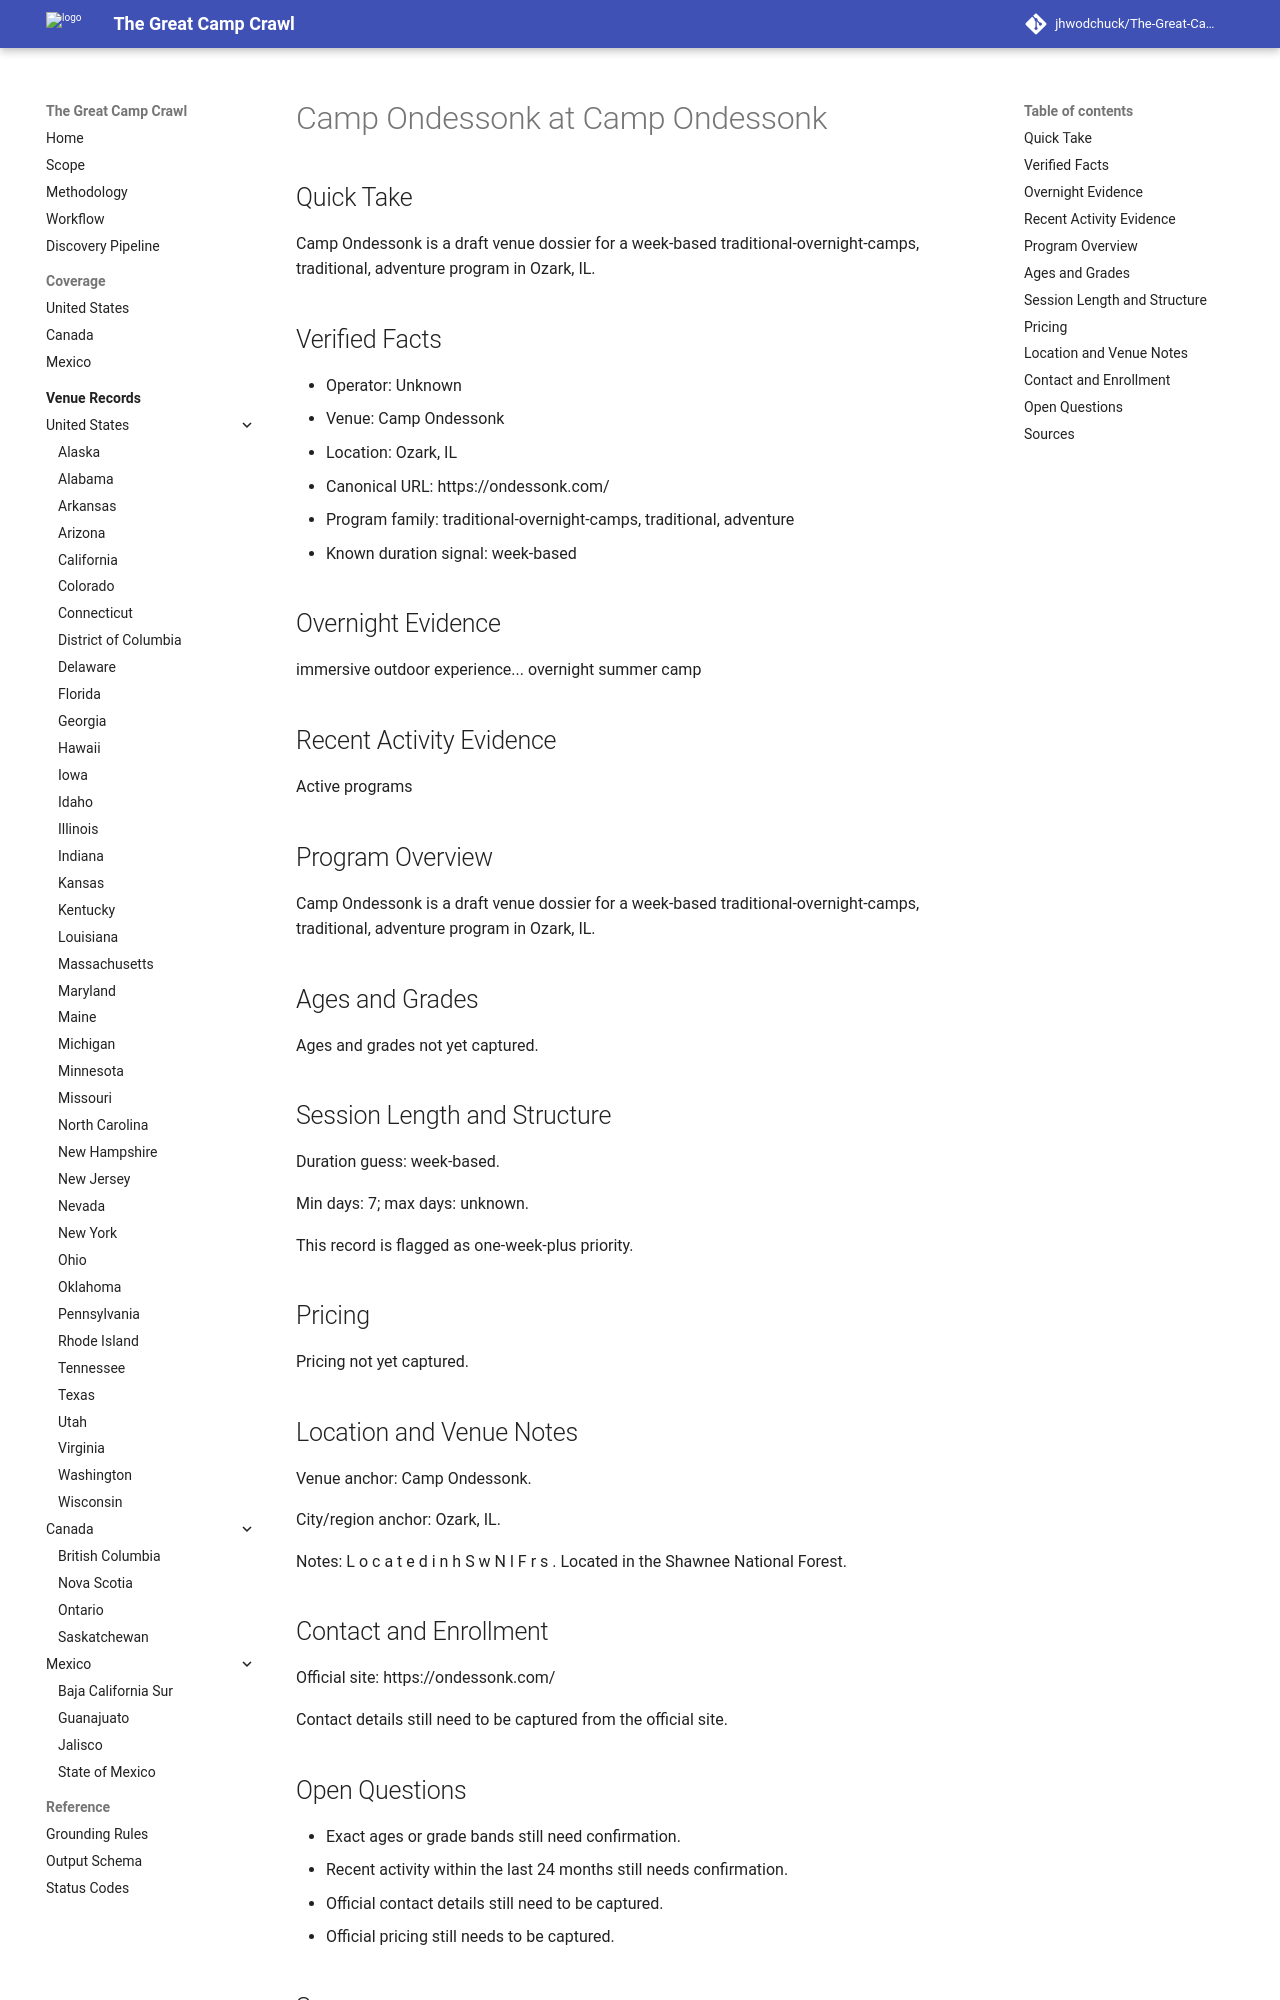

repository: jhwodchuck/The-Great-Camp-Crawl · page: camps/us/il/camp-ondessonk--us-il-ozark-camp-ondessonk--cand-us-il-ozark-camp-ondessonk-camp-ondessonk/index.html · generator: mkdocs

---
record_id: cand-us-il-ozark-camp-ondessonk-camp-ondessonk
camp_id: camp-ondessonk
venue_id: us-il-ozark-camp-ondessonk
name: Camp Ondessonk
display_name: Camp Ondessonk at Camp Ondessonk
country: US
country_name: United States
region: IL
region_name: Illinois
city: Ozark
venue_name: Camp Ondessonk
program_family:
- traditional-overnight-camps
- traditional
- adventure
camp_types:
- traditional
- adventure
- equestrian
priority_flags:
  college_precollege: false
  one_week_plus: true
languages_found:
- en
source_language_primary: en
activity_status: unknown
activity_evidence_window_months: 24
duration:
  min_days: 7
  max_days: null
pricing:
  currency: USD
  amount_min: null
  amount_max: null
  boarding_included: null
ages:
  min: null
  max: null
grades:
  min: null
  max: null
operator:
  name: ''
  type: camp-operator
website:
  canonical_url: https://ondessonk.com
  admissions_url: null
  session_dates_url: https://ondessonk.com
  pricing_url: null
contact:
  email: null
  phone: null
location:
  address: null
  postal_code: null
  latitude: null
  longitude: null
verification:
  overnight_confirmed: true
  active_past_2_years_confirmed: false
  confidence: medium
  last_verified: '2026-04-13'
evidence:
  overnight_source_url: https://ondessonk.com
  recent_activity_source_url: null
  duration_source_url: https://ondessonk.com
  pricing_source_url: null
tags:
- us
- il
- ozark
- traditional-overnight-camps
- traditional
- adventure
- equestrian
draft_status: draft
---

# Camp Ondessonk at Camp Ondessonk

## Quick Take
Camp Ondessonk is a draft venue dossier for a week-based traditional-overnight-camps, traditional, adventure program in Ozark, IL.

## Verified Facts
- Operator: Unknown
- Venue: Camp Ondessonk
- Location: Ozark, IL
- Canonical URL: https://ondessonk.com/
- Program family: traditional-overnight-camps, traditional, adventure
- Known duration signal: week-based

## Overnight Evidence
immersive outdoor experience... overnight summer camp

## Recent Activity Evidence
Active programs

## Program Overview
Camp Ondessonk is a draft venue dossier for a week-based traditional-overnight-camps, traditional, adventure program in Ozark, IL.

## Ages and Grades
Ages and grades not yet captured.

## Session Length and Structure
Duration guess: week-based.

Min days: 7; max days: unknown.

This record is flagged as one-week-plus priority.

## Pricing
Pricing not yet captured.

## Location and Venue Notes
Venue anchor: Camp Ondessonk.

City/region anchor: Ozark, IL.

Notes: L o c a t e d i n h S w N l F r s . Located in the Shawnee National Forest.

## Contact and Enrollment
Official site: https://ondessonk.com/

Contact details still need to be captured from the official site.
